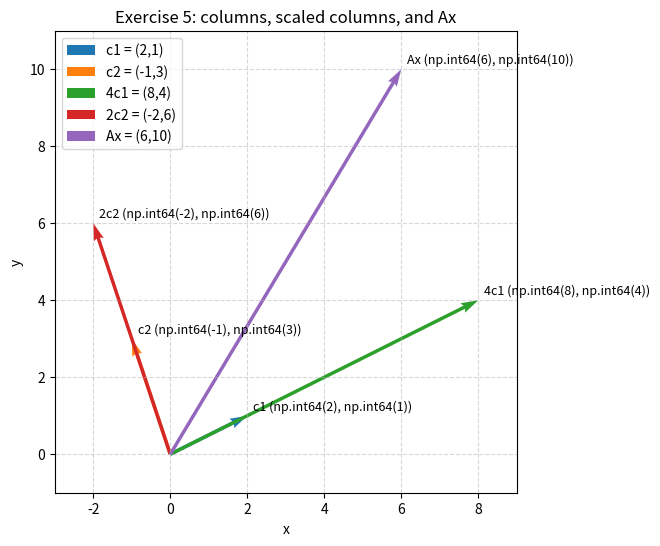

Write Python code to recreate this figure. (Note: this script raises an exception after producing the figure.)
#!/usr/bin/env python3
"""
visualize_problem_05.py

Generate a 2D plot visualizing Exercise 5 from the markdown solution:
- columns c1 and c2
- scaled columns 4c1 and 2c2
- resulting vector Ax = 4*c1 + 2*c2

The script saves the plot as `problem_05_plot.png` in the same directory as the script.

Run:
    python3 visualize_problem_05.py

Requires: matplotlib, numpy
Install: pip install matplotlib numpy
"""

import os
import numpy as np
import matplotlib.pyplot as plt


def plot_vectors():
    # original column vectors
    c1 = np.array([2, 1])
    c2 = np.array([-1, 3])

    # scaled columns
    v1 = 4 * c1  # 4c1 = (8,4)
    v2 = 2 * c2  # 2c2 = (-2,6)

    # resulting vector
    Ax = v1 + v2  # (6,10)

    # setup plot
    fig, ax = plt.subplots(figsize=(6, 6))

    # draw arrows from origin
    ax.quiver(0, 0, c1[0], c1[1], angles='xy', scale_units='xy', scale=1, color='tab:blue', label='c1 = (2,1)')
    ax.quiver(0, 0, c2[0], c2[1], angles='xy', scale_units='xy', scale=1, color='tab:orange', label='c2 = (-1,3)')
    ax.quiver(0, 0, v1[0], v1[1], angles='xy', scale_units='xy', scale=1, color='tab:green', label='4c1 = (8,4)')
    ax.quiver(0, 0, v2[0], v2[1], angles='xy', scale_units='xy', scale=1, color='tab:red', label='2c2 = (-2,6)')
    ax.quiver(0, 0, Ax[0], Ax[1], angles='xy', scale_units='xy', scale=1, color='tab:purple', label='Ax = (6,10)', linewidth=2)

    # annotate vector tips
    vectors = [(c1, 'c1'), (c2, 'c2'), (v1, '4c1'), (v2, '2c2'), (Ax, 'Ax')]
    for vec, name in vectors:
        ax.text(vec[0] + 0.15, vec[1] + 0.15, f"{name} {tuple(vec)}", fontsize=9)

    # set axis limits with margin
    xs = [0, c1[0], c2[0], v1[0], v2[0], Ax[0]]
    ys = [0, c1[1], c2[1], v1[1], v2[1], Ax[1]]
    xmin, xmax = min(xs) - 1, max(xs) + 1
    ymin, ymax = min(ys) - 1, max(ys) + 1
    ax.set_xlim(xmin, xmax)
    ax.set_ylim(ymin, ymax)

    ax.set_aspect('equal', 'box')
    ax.grid(True, linestyle='--', alpha=0.5)
    ax.set_xlabel('x')
    ax.set_ylabel('y')
    ax.set_title('Exercise 5: columns, scaled columns, and Ax')
    ax.legend(loc='upper left')

    # save to same directory as this script
    script_dir = os.path.dirname(os.path.abspath(__file__))
    out_path = os.path.join(script_dir, 'problem_05_plot.png')
    plt.savefig(out_path, dpi=200, bbox_inches='tight')
    plt.close(fig)
    print(f'Saved plot to {out_path}')


if __name__ == '__main__':
    plot_vectors()
